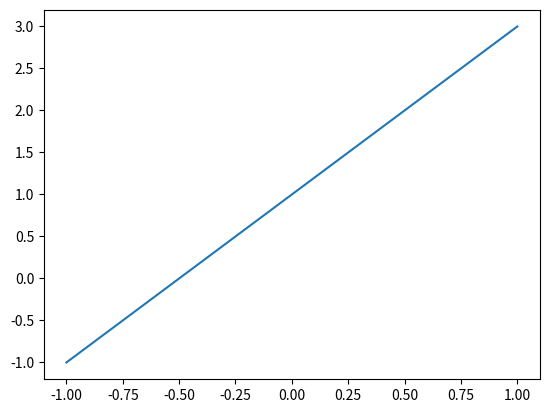

Write the Python code that produced this figure.
import matplotlib.pyplot as plt 
import numpy as np 
x=np.linspace(-1,1,50)
print(x)
y=2*x+1
plt.plot(x,y)
plt.show()